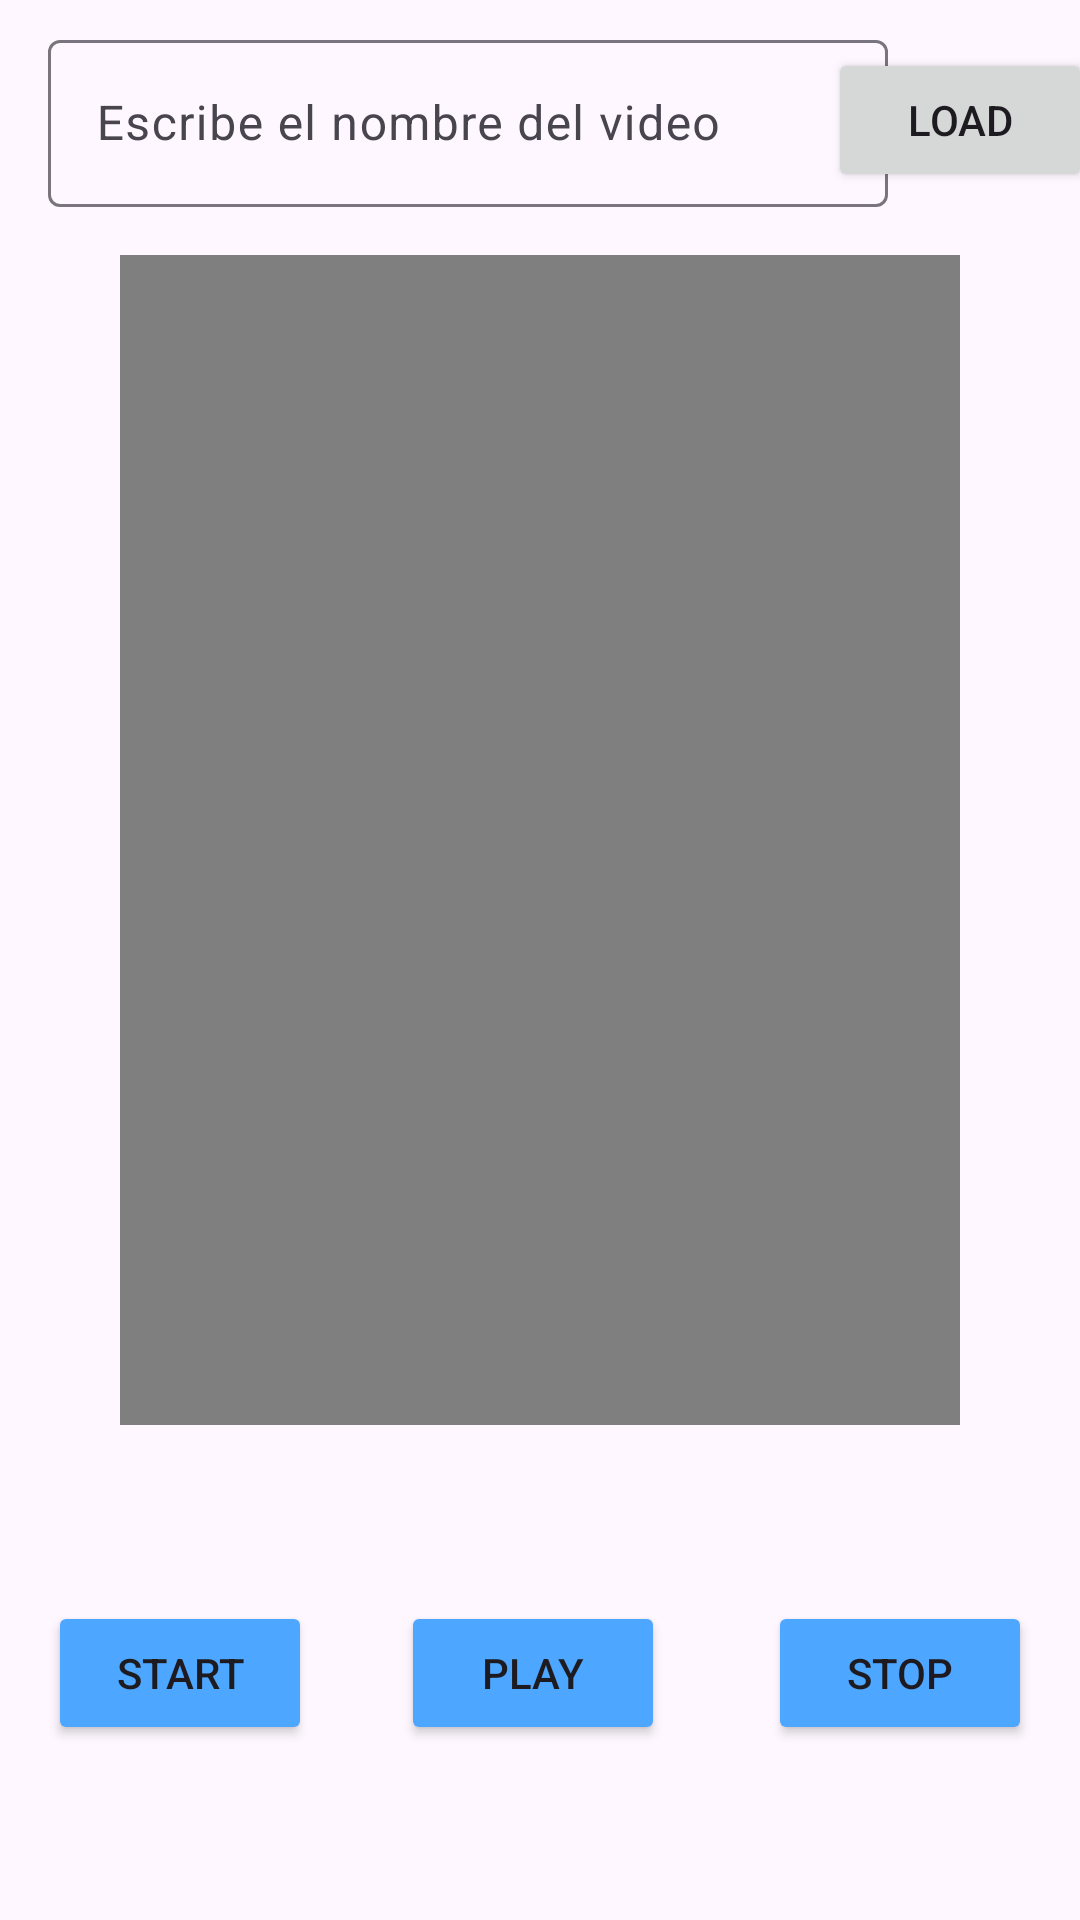

Android layout source for this screen:
<!-- AndroidManifest.xml: application theme Theme.Secondevproject -->
<!-- res/layout/fragment_multimedia.xml -->
<?xml version="1.0" encoding="utf-8"?>
<androidx.constraintlayout.widget.ConstraintLayout xmlns:android="http://schemas.android.com/apk/res/android"
    xmlns:app="http://schemas.android.com/apk/res-auto"
    xmlns:tools="http://schemas.android.com/tools"
    android:layout_width="match_parent"
    android:layout_height="match_parent"
    tools:context=".main.menu.multimedia.MultimediaFragment">


    <com.google.android.material.textfield.TextInputLayout
        android:id="@+id/inputLayout"
        android:layout_width="280dp"
        android:layout_height="wrap_content"
        android:layout_marginStart="16dp"
        android:layout_marginTop="8dp"
        app:layout_constraintStart_toStartOf="parent"
        app:layout_constraintTop_toTopOf="parent">

        <com.google.android.material.textfield.TextInputEditText
            android:id="@+id/inputText"
            android:layout_width="match_parent"
            android:layout_height="wrap_content"
            android:hint="Escribe el nombre del video" />
    </com.google.android.material.textfield.TextInputLayout>

    <Button
        android:id="@+id/btnLoad"
        android:layout_width="wrap_content"
        android:layout_height="wrap_content"
        android:layout_marginTop="16dp"
        android:layout_marginEnd="16dp"
        android:text="Load"
        app:layout_constraintEnd_toEndOf="parent"
        app:layout_constraintStart_toEndOf="@+id/inputLayout"
        app:layout_constraintTop_toTopOf="parent" />

    <Button
        android:id="@+id/btn_stop"
        android:layout_width="wrap_content"
        android:layout_height="wrap_content"
        android:layout_alignParentEnd="true"
        android:layout_centerVertical="true"
        android:layout_marginEnd="16dp"
        android:gravity="center"
        android:text="Stop"
        app:layout_constraintBottom_toBottomOf="parent"
        app:layout_constraintEnd_toEndOf="parent"
        app:layout_constraintTop_toBottomOf="@+id/videoView"
        android:backgroundTint="@color/secondary"/>

    <Button
        android:id="@+id/btn_play_pause"
        android:layout_width="wrap_content"
        android:layout_height="wrap_content"
        android:layout_centerHorizontal="true"
        android:layout_centerVertical="true"
        android:gravity="center"
        android:text="Play"
        app:layout_constraintBottom_toBottomOf="parent"
        app:layout_constraintEnd_toStartOf="@+id/btn_stop"
        app:layout_constraintHorizontal_bias="0.462"
        app:layout_constraintStart_toEndOf="@+id/btn_start"
        app:layout_constraintTop_toBottomOf="@+id/videoView"
        android:backgroundTint="@color/secondary"/>

    <Button
        android:id="@+id/btn_start"
        android:layout_width="wrap_content"
        android:layout_height="wrap_content"
        android:layout_alignParentStart="true"
        android:layout_centerVertical="true"
        android:layout_marginStart="16dp"
        android:gravity="center"
        android:text="Start"
        app:layout_constraintBottom_toBottomOf="parent"
        app:layout_constraintStart_toStartOf="parent"
        app:layout_constraintTop_toBottomOf="@+id/videoView"
        android:backgroundTint="@color/secondary"/>

    <VideoView
        android:id="@+id/videoView"
        android:layout_width="280dp"
        android:layout_height="390dp"
        android:layout_marginStart="16dp"
        android:layout_marginTop="16dp"
        android:layout_marginEnd="16dp"
        app:layout_constraintEnd_toEndOf="parent"
        app:layout_constraintStart_toStartOf="parent"
        app:layout_constraintTop_toBottomOf="@+id/inputLayout" />

</androidx.constraintlayout.widget.ConstraintLayout>
<!-- resources referenced by this layout -->
<resources>
  <color name="secondary">#4da6ff</color>
  <style name="Theme.Secondevproject" parent="Base.Theme.Secondevproject" />
  <style name="Base.Theme.Secondevproject" parent="Theme.Material3.DayNight.NoActionBar">
          
          
      </style>
</resources>
